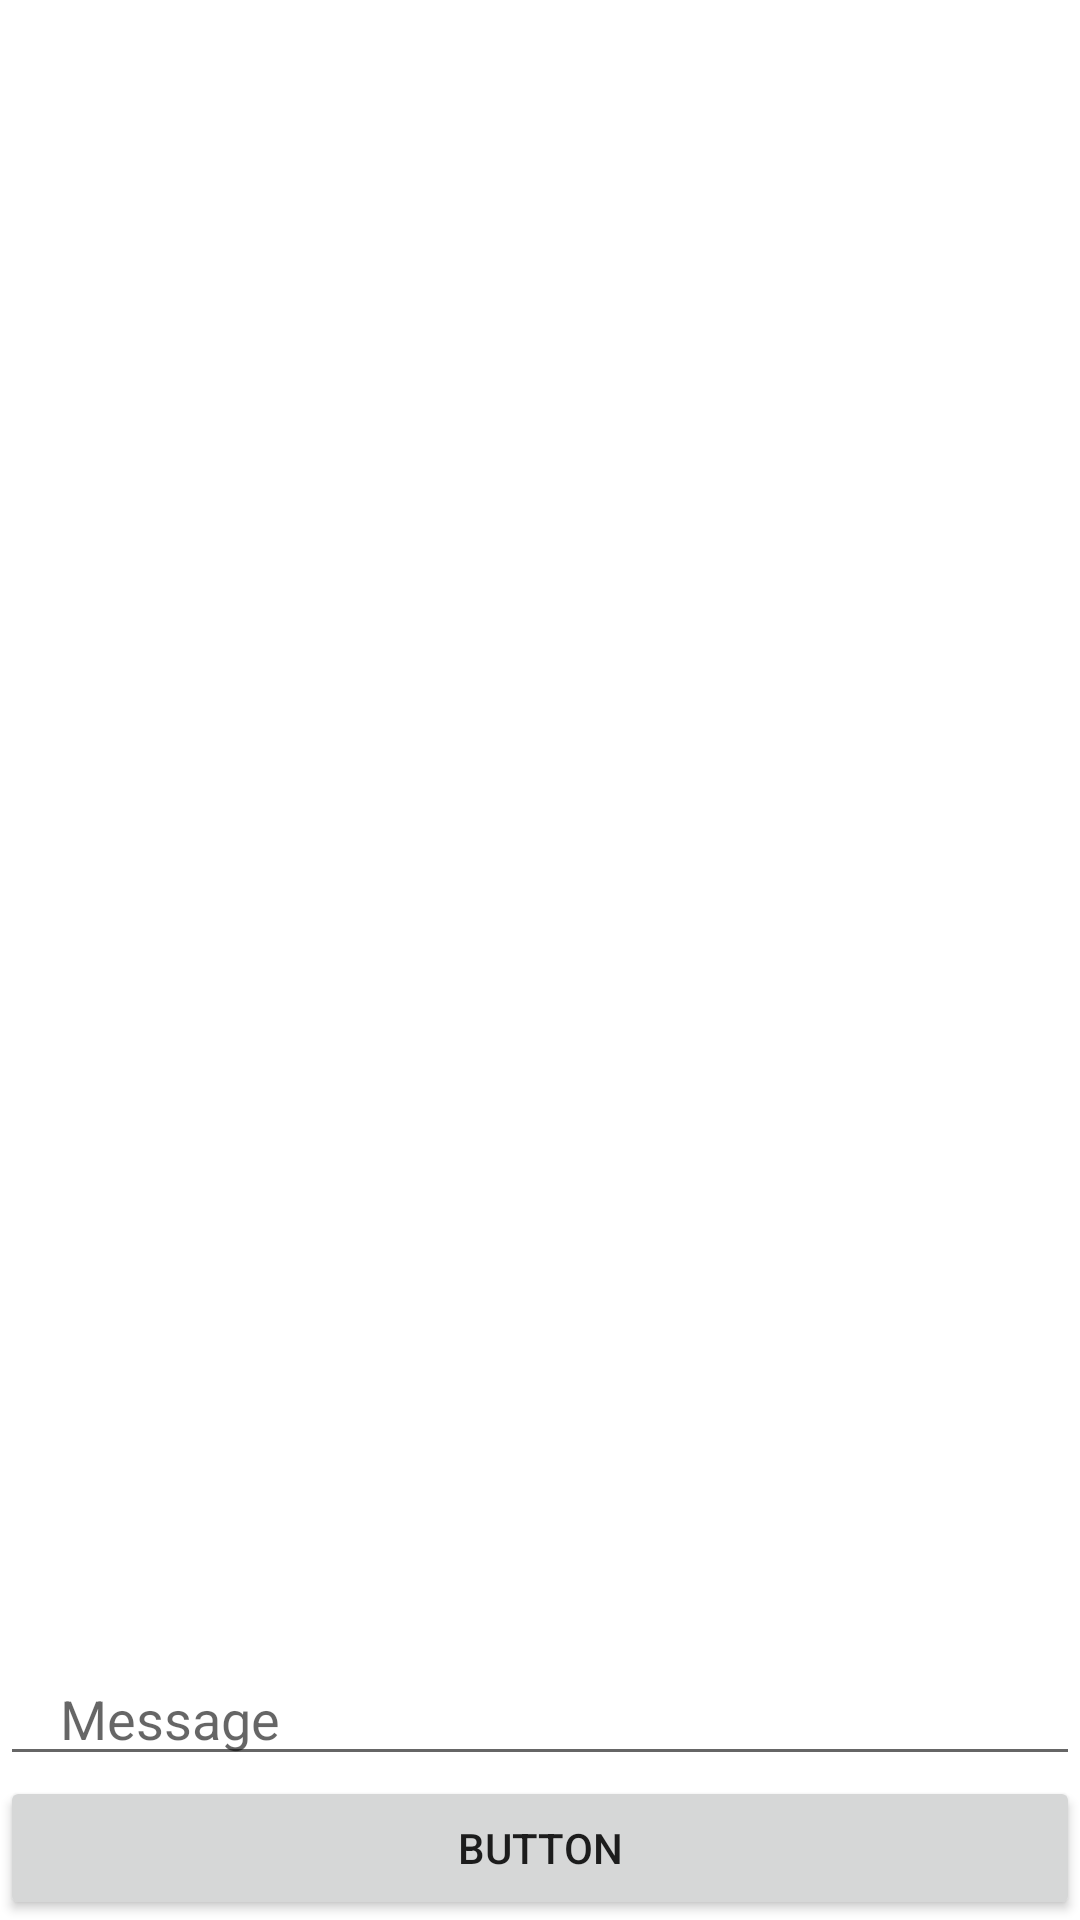

Android layout source for this screen:
<!-- AndroidManifest.xml: application theme Theme.Room_Crud -->
<!-- res/layout/activity_main.xml -->
<?xml version="1.0" encoding="utf-8"?>
<androidx.constraintlayout.widget.ConstraintLayout xmlns:android="http://schemas.android.com/apk/res/android"
    xmlns:app="http://schemas.android.com/apk/res-auto"
    xmlns:tools="http://schemas.android.com/tools"
    android:id="@+id/mainActivities"
    android:layout_width="match_parent"
    android:layout_height="match_parent"
    tools:context=".Activities.MainActivity">


    <Button
        android:id="@+id/button"
        android:layout_width="match_parent"
        android:layout_height="wrap_content"
        android:onClick="increment"
        android:text="Button"
        app:layout_constraintBottom_toBottomOf="parent"
        app:layout_constraintEnd_toEndOf="parent"
        app:layout_constraintStart_toStartOf="parent" />

    <androidx.recyclerview.widget.RecyclerView
        android:id="@+id/TodoRV"
        android:layout_width="match_parent"
        android:layout_height="0dp"
        app:layout_constraintBottom_toTopOf="@+id/newMessage"
        app:layout_constraintEnd_toEndOf="parent"
        app:layout_constraintStart_toStartOf="parent"
        app:layout_constraintTop_toTopOf="parent" />

    <EditText
        android:id="@+id/newMessage"
        android:layout_width="match_parent"
        android:layout_height="wrap_content"
        android:ems="10"
        android:lineHeight="4dp"
        android:inputType="textPersonName"
        android:paddingStart="20dp"
        android:hint="Message"
        app:layout_constraintBottom_toTopOf="@+id/button"
        app:layout_constraintEnd_toEndOf="parent"
        app:layout_constraintStart_toStartOf="parent" />
</androidx.constraintlayout.widget.ConstraintLayout>
<!-- resources referenced by this layout -->
<resources>
  <style name="Theme.Room_Crud" parent="Theme.MaterialComponents.DayNight.DarkActionBar">
          
          <item name="colorPrimary">@color/purple_500</item>
          <item name="colorPrimaryVariant">@color/purple_700</item>
          <item name="colorOnPrimary">@color/white</item>
          
          <item name="colorSecondary">@color/teal_200</item>
          <item name="colorSecondaryVariant">@color/teal_700</item>
          <item name="colorOnSecondary">@color/black</item>
          
          <item name="android:statusBarColor" tools:targetApi="l">?attr/colorPrimaryVariant</item>
          
      </style>
  <!-- not gathered from this repository: default colours our renderer supplied (Android Studio template values) -->
  <color name="purple_500">#FF6200EE</color>
  <color name="purple_700">#FF3700B3</color>
  <color name="teal_200">#FF03DAC5</color>
  <color name="teal_700">#FF018786</color>
  <color name="black">#FF000000</color>
  <color name="white">#FFFFFFFF</color>
</resources>
